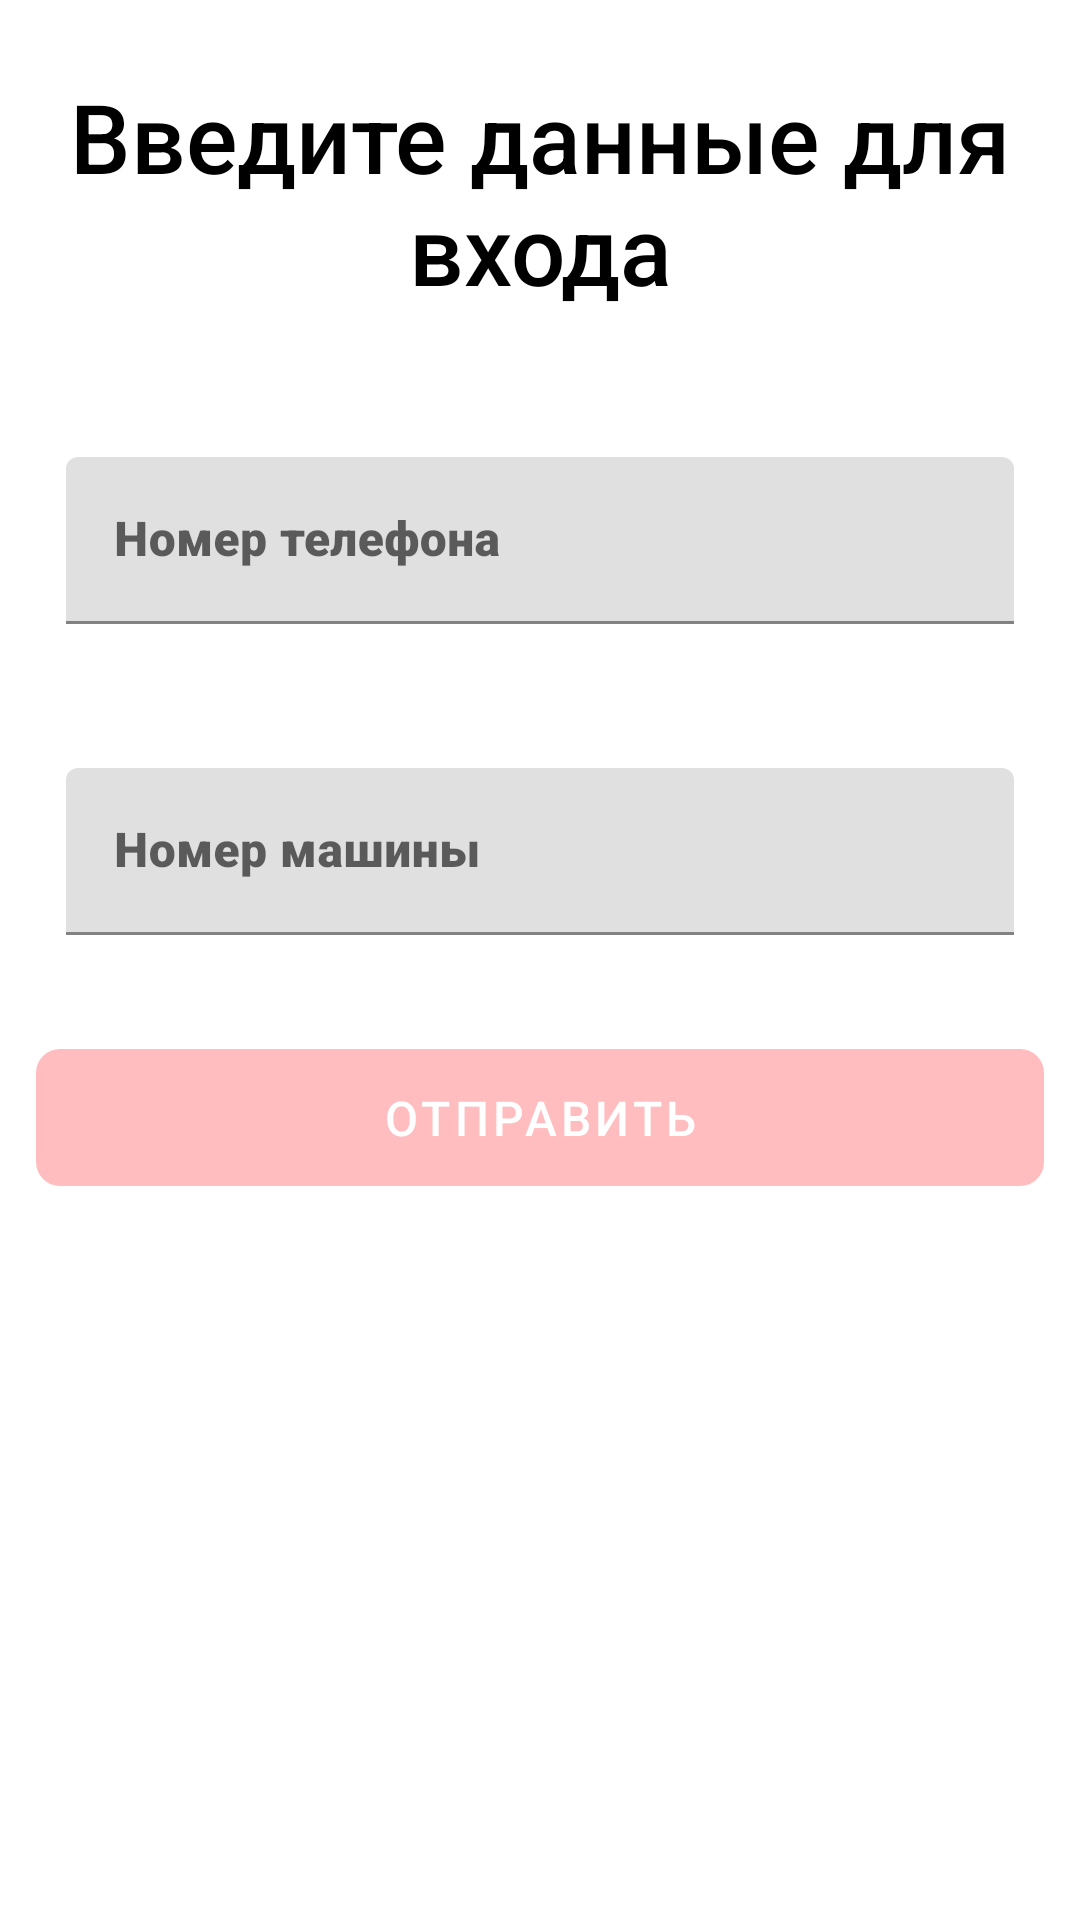

This screen was rendered from an Android layout file. Write that file and the resources it references.
<!-- AndroidManifest.xml: application theme AppTheme -->
<!-- res/layout/fragment_login.xml -->
<?xml version="1.0" encoding="utf-8"?>
<androidx.coordinatorlayout.widget.CoordinatorLayout xmlns:android="http://schemas.android.com/apk/res/android"
    xmlns:app="http://schemas.android.com/apk/res-auto"
    xmlns:tools="http://schemas.android.com/tools"
    android:layout_width="match_parent"
    android:layout_height="match_parent"
    android:background="@color/white">

    <LinearLayout
        android:layout_width="match_parent"
        android:layout_height="match_parent"
        android:fitsSystemWindows="true"
        android:orientation="vertical">

        <TextView
            android:layout_width="wrap_content"
            android:layout_height="wrap_content"
            android:layout_gravity="center_horizontal"
            android:layout_marginStart="16dp"
            android:layout_marginTop="24dp"
            android:layout_marginEnd="16dp"
            android:fontFamily="sans-serif-medium"
            android:gravity="center"
            android:text="Введите данные для входа"
            android:textColor="@color/black"
            android:textSize="32sp" />

        <com.google.android.material.textfield.TextInputLayout
            android:id="@+id/phoneInputLayout"
            android:layout_width="match_parent"
            android:layout_height="wrap_content"
            android:layout_marginStart="22dp"
            android:layout_marginTop="48dp"
            android:layout_marginEnd="22dp"
            android:theme="@style/InputLayoutTextStyle">

            <EditText
                android:id="@+id/phoneEditText"
                android:layout_width="match_parent"
                android:layout_height="wrap_content"
                android:fontFamily="sans-serif-black"
                android:hint="@string/auth_input_phone_hint"
                android:importantForAutofill="no"
                android:textColor="@color/black"
                android:textSize="16sp"
                tools:ignore="LabelFor,TextFields" />
        </com.google.android.material.textfield.TextInputLayout>

        <com.google.android.material.textfield.TextInputLayout
            android:id="@+id/carNumberInputLayout"
            android:layout_width="match_parent"
            android:layout_height="wrap_content"
            android:layout_marginStart="22dp"
            android:layout_marginTop="48dp"
            android:layout_marginEnd="22dp"
            android:theme="@style/InputLayoutTextStyle">

            <EditText
                android:id="@+id/carNumberEditText"
                android:layout_width="match_parent"
                android:layout_height="wrap_content"
                android:fontFamily="sans-serif-black"
                android:hint="@string/auth_input_car_number_hint"
                android:importantForAutofill="no"
                android:textColor="@color/black"
                android:textSize="16sp"
                tools:ignore="LabelFor,TextFields" />
        </com.google.android.material.textfield.TextInputLayout>


        <Button
            android:id="@+id/sendDataBtn"
            style="@style/Widget.MaterialComponents.Button.UnelevatedButton"
            android:layout_width="match_parent"
            android:layout_height="wrap_content"
            android:layout_marginStart="12dp"
            android:layout_marginTop="32dp"
            android:layout_marginEnd="12dp"
            android:fontFamily="sans-serif-medium"
            android:paddingStart="20dp"
            android:paddingTop="12dp"
            android:paddingEnd="20dp"
            android:paddingBottom="12dp"
            android:text="Отправить"
            android:textColor="@color/white"
            android:textSize="16sp"
            app:backgroundTint="@color/btn_color_40"
            app:cornerRadius="8dp" />

    </LinearLayout>

    <ProgressBar
        android:id="@+id/progressView"
        style="?android:attr/progressBarStyle"
        android:layout_width="wrap_content"
        android:layout_height="wrap_content"
        android:layout_gravity="center"
        android:visibility="gone" />

</androidx.coordinatorlayout.widget.CoordinatorLayout>
<!-- resources referenced by this layout -->
<resources>
  <color name="black">#000000</color>
  <color name="btn_color_40">#66ff5a5f</color>
  <color name="white">#FFFFFF</color>
  <string name="auth_input_car_number_hint">Номер машины</string>
  <string name="auth_input_phone_hint">Номер телефона</string>
  <style name="InputLayoutTextStyle">
          <item name="colorControlNormal">@color/grey_text</item>
          <item name="colorControlActivated">@color/accent</item>
          <item name="colorControlHighlight">@color/accent</item>
          <item name="android:textColorHint">@color/grey_text</item>
      </style>
  <style name="AppTheme" parent="Theme.MaterialComponents.Light.NoActionBar">
          <item name="android:windowBackground">@color/white</item>
          <item name="colorPrimary">@color/primary</item>
          <item name="colorPrimaryDark">@color/primary_dark</item>
          <item name="colorAccent">@color/accent</item>
  
          <item name="android:windowLightStatusBar" tools:ignore="NewApi">false</item>
          <item name="android:statusBarColor" tools:ignore="NewApi">@color/black</item>
          <item name="android:navigationBarColor" tools:ignore="NewApi">@color/black</item>
  
          <item name="android:windowEnterAnimation">@android:anim/fade_in</item>
          <item name="android:windowExitAnimation">@android:anim/fade_out</item>
      </style>
  <color name="grey_text">#a3aaae</color>
  <color name="accent">#6c1cff</color>
  <color name="primary">#1b1b1d</color>
  <color name="primary_dark">#000000</color>
</resources>
